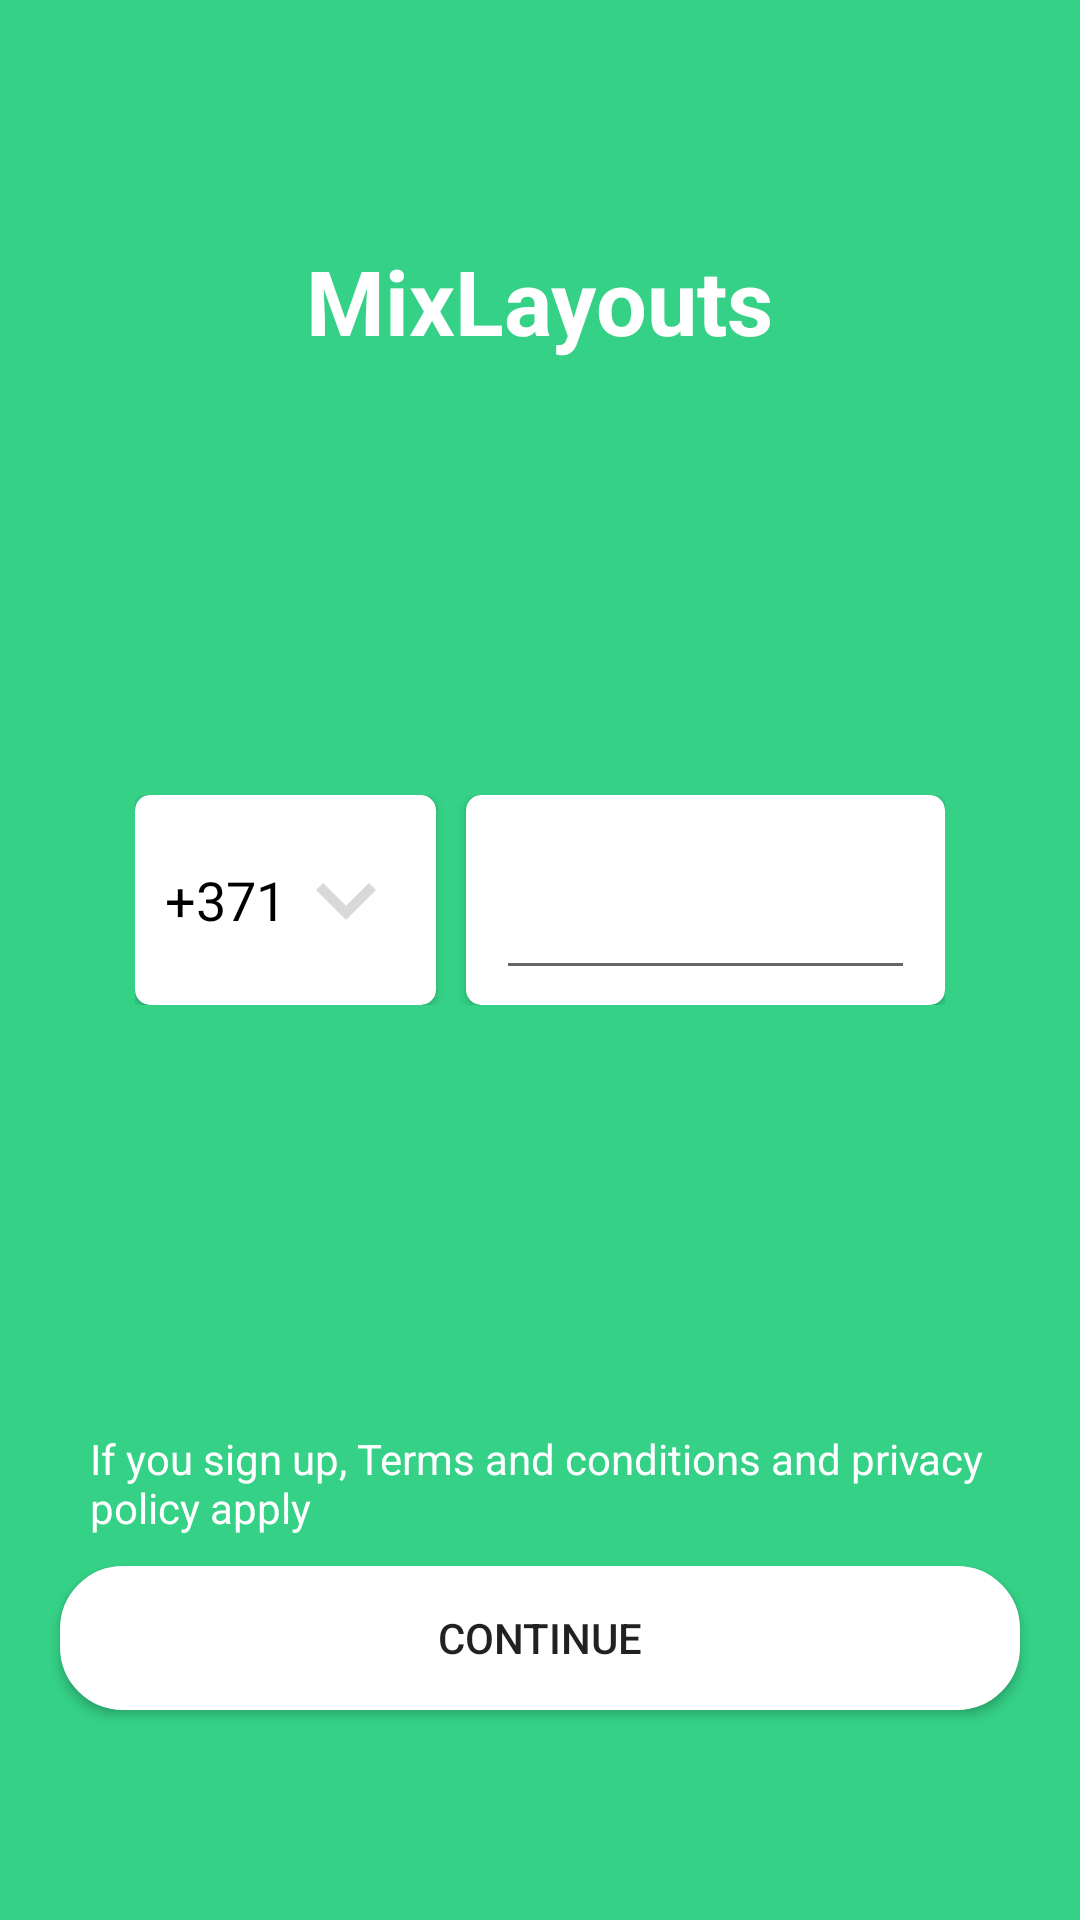

Layout XML and referenced resources for this Android screen:
<!-- AndroidManifest.xml: application theme AppTheme -->
<!-- res/layout/activity_linear_layout.xml -->
<?xml version="1.0" encoding="utf-8"?>
<ScrollView xmlns:android="http://schemas.android.com/apk/res/android"
    xmlns:app="http://schemas.android.com/apk/res-auto"
    xmlns:tools="http://schemas.android.com/tools"
    android:layout_width="match_parent"
    android:background="@color/colorPrimary"
    android:layout_height="match_parent"
    tools:context=".LinearLayout">

    <LinearLayout
        android:layout_width="match_parent"
        android:layout_height="500dp">

        <RelativeLayout
            android:layout_width="match_parent"
            android:layout_height="600dp">

            <TextView
                android:text="MixLayouts"
                android:textStyle="bold"
                android:textSize="30sp"
                android:layout_marginTop="80dp"
                android:textColor="@color/white"
                android:layout_alignParentTop="true"
                android:layout_width="wrap_content"
                android:layout_centerHorizontal="true"
                android:layout_height="wrap_content"/>

            <LinearLayout
                android:layout_centerInParent="true"
                android:orientation="horizontal"
                android:layout_width="match_parent"
                android:layout_marginStart="40dp"
                android:layout_marginEnd="50dp"
                android:layout_height="wrap_content">

                <androidx.cardview.widget.CardView
                    android:layout_width="wrap_content"
                    android:background="@color/white"
                    app:cardCornerRadius="5dp"
                    android:backgroundTint="@color/white"
                    android:layout_height="wrap_content">

                    <LinearLayout
                        android:orientation="horizontal"
                        android:layout_width="wrap_content"
                        android:layout_marginStart="10dp"
                        android:layout_marginEnd="10dp"
                        android:layout_marginTop="5dp"
                        android:layout_marginBottom="5dp"
                        android:layout_height="60dp">

                        <TextView
                            android:text="+371"
                            android:textSize="18sp"
                            android:layout_gravity="center_vertical"
                            android:textColor="@color/black"
                            android:layout_width="wrap_content"
                            android:layout_height="wrap_content"/>

                        <ImageView
                            android:src="@drawable/ic_expand_grey"
                            android:layout_gravity="center_vertical"
                            android:layout_width="40dp"
                            android:layout_height="40dp"/>

                    </LinearLayout>


                </androidx.cardview.widget.CardView>
                <androidx.cardview.widget.CardView
                    android:layout_width="match_parent"
                    android:background="@color/white"
                    app:cardCornerRadius="5dp"
                    android:layout_marginStart="10dp"
                    android:backgroundTint="@color/white"
                    android:layout_height="wrap_content">

                    <LinearLayout
                        android:orientation="horizontal"
                        android:layout_marginStart="10dp"
                        android:layout_marginEnd="10dp"
                        android:layout_marginTop="5dp"
                        android:layout_marginBottom="5dp"
                        android:layout_width="match_parent"
                        android:layout_height="60dp">

                        <EditText
                            android:inputType="number"
                            android:layout_width="match_parent"
                            android:layout_height="match_parent"/>

                    </LinearLayout>


                </androidx.cardview.widget.CardView>

            </LinearLayout>

            <LinearLayout
                android:orientation="vertical"
                android:layout_alignParentBottom="true"
                android:layout_width="match_parent"
                android:layout_height="wrap_content">

                <TextView
                    android:text="If you sign up, Terms and conditions and privacy policy apply"
                    android:layout_marginTop="20dp"
                    android:textColor="@color/white"
                    android:layout_marginStart="30dp"
                    android:layout_marginEnd="30dp"
                    android:layout_gravity="center_horizontal"
                    android:layout_width="wrap_content"
                    android:layout_height="wrap_content"/>

                <Button
                    android:background="@drawable/button_background"
                    android:layout_marginStart="20dp"
                    android:layout_marginEnd="20dp"
                    android:layout_marginBottom="30dp"
                    android:layout_marginTop="10dp"
                    android:text="Continue"
                    android:layout_width="match_parent"
                    android:layout_height="match_parent"/>


            </LinearLayout>

        </RelativeLayout>

    </LinearLayout>



</ScrollView>
<!-- resources referenced by this layout -->
<resources>
  <color name="black">#000000</color>
  <color name="colorPrimary">#35d187</color>
  <color name="white">#ffffff</color>
  <!-- drawable button_background (drawable-v24) -->
  <?xml version="1.0" encoding="utf-8"?>
  <shape xmlns:android="http://schemas.android.com/apk/res/android"
      android:shape="rectangle"
      >
  
      <stroke android:width="2dp"
          android:color="@color/white"
          />
  
      <gradient android:startColor="@color/white"
          android:endColor="@color/white"/>
  
      <corners android:radius="20dp"/>
  
  </shape>
  <!-- drawable ic_expand_grey (drawable-v24) -->
  <vector android:height="24dp" android:tint="#D9D9D9"
      android:viewportHeight="24" android:viewportWidth="24"
      android:width="24dp" xmlns:android="http://schemas.android.com/apk/res/android">
      <path android:fillColor="@android:color/white" android:pathData="M16.59,8.59L12,13.17 7.41,8.59 6,10l6,6 6,-6z"/>
  </vector>
  <style name="AppTheme" parent="Theme.AppCompat.Light.NoActionBar">
          
          <item name="colorPrimary">@color/colorPrimary</item>
          <item name="colorPrimaryDark">@color/colorPrimary</item>
          <item name="colorAccent">@color/colorPrimary</item>
          <item name="android:statusBarColor">@color/colorPrimary</item>
          <item name="android:navigationBarColor">@color/white</item>
      </style>
</resources>
